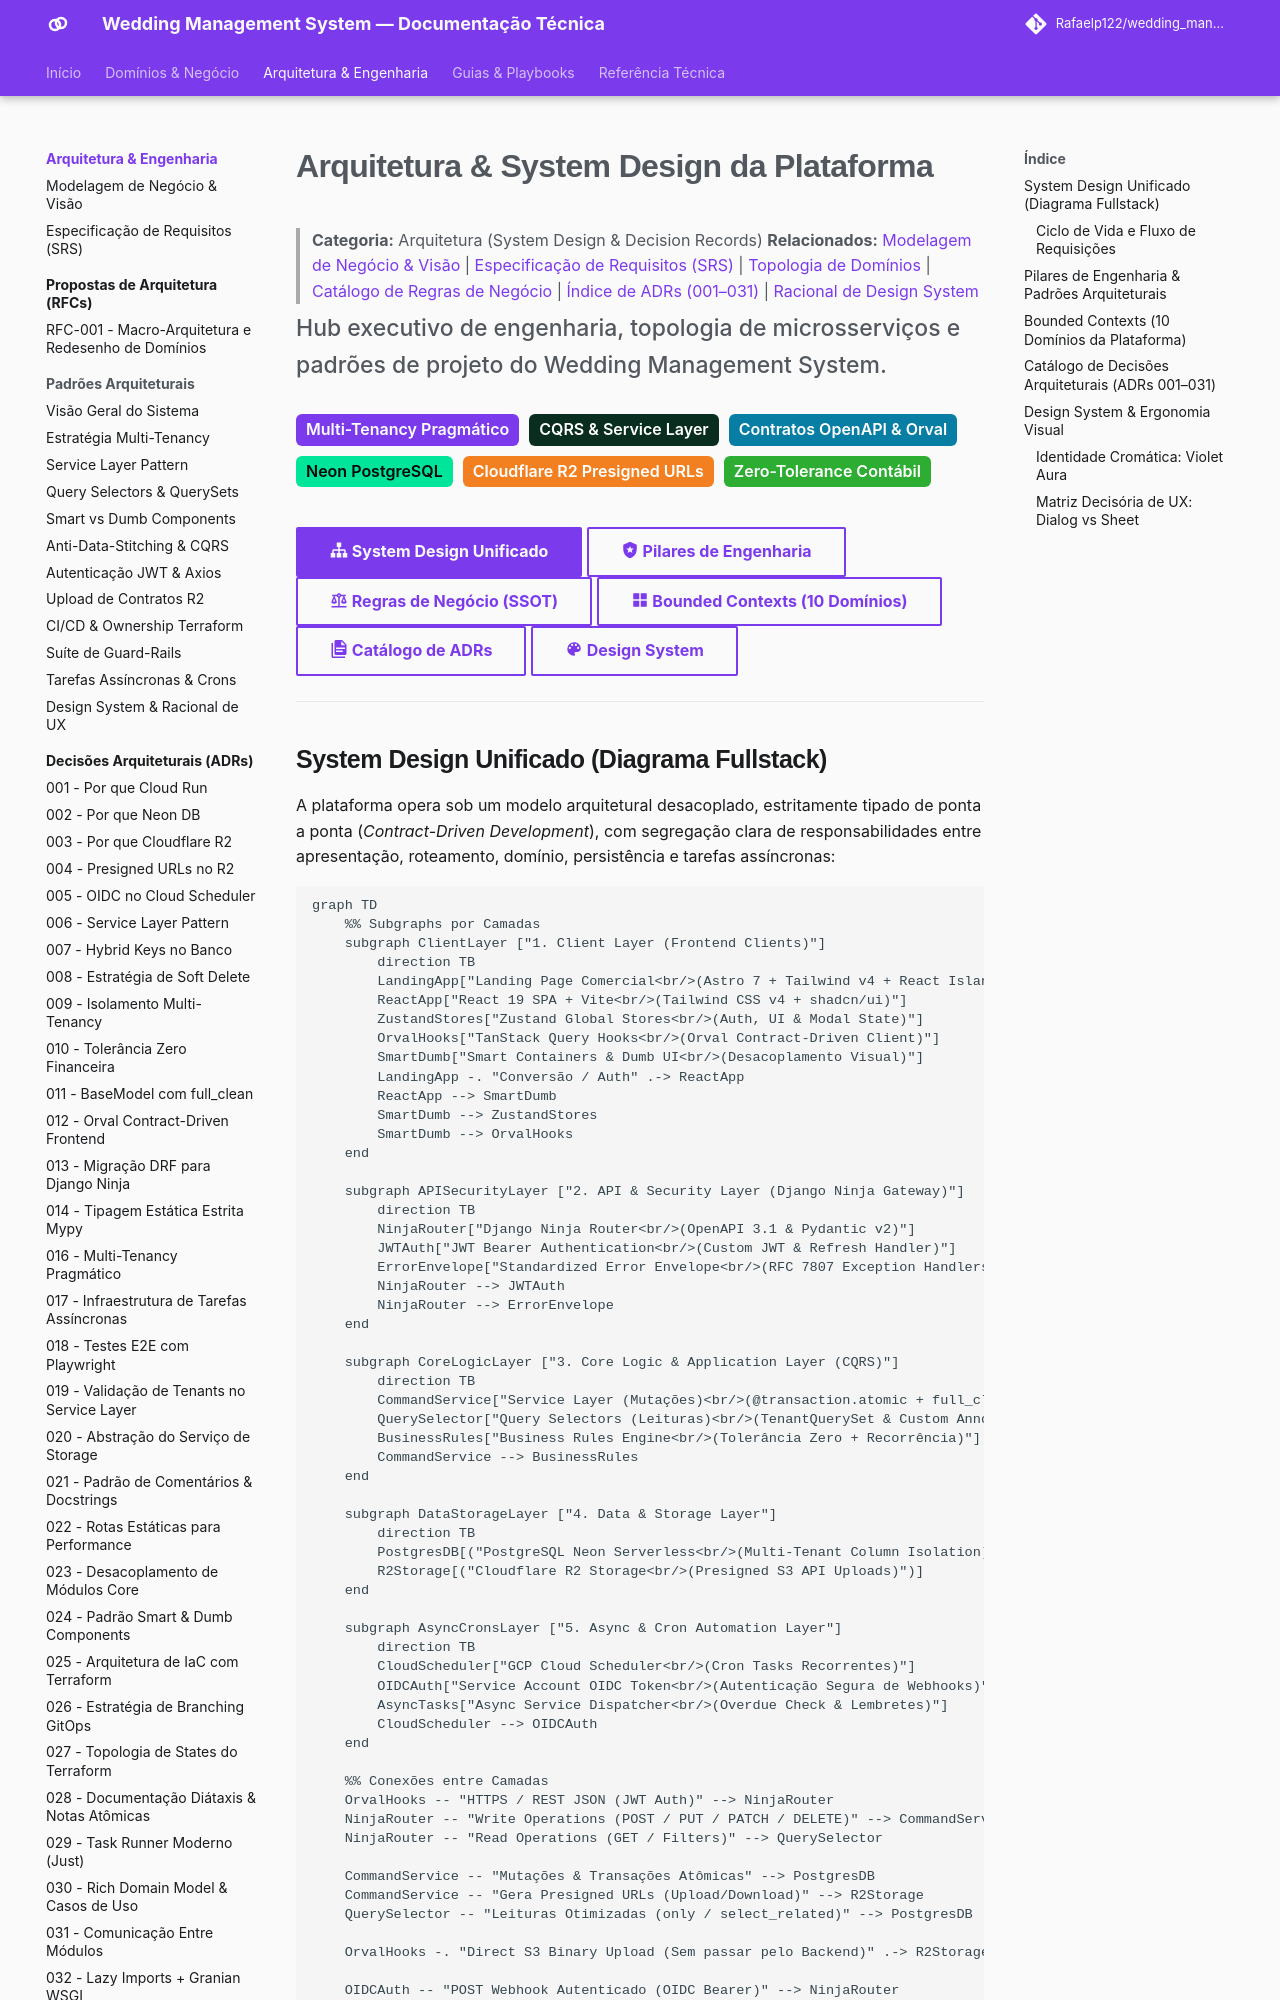

repository: Rafaelp122/wedding_management · page: architecture/index.html · generator: mkdocs

# Arquitetura & System Design da Plataforma

> **Categoria:** Arquitetura (System Design & Decision Records)
> **Relacionados:** [Modelagem de Negócio & Visão](business-vision.md) | [Especificação de Requisitos (SRS)](requirements.md) | [Topologia de Domínios](domains/index.md) | [Catálogo de Regras de Negócio](business-rules/index.md) | [Índice de ADRs (001–031)](adr/README.md) | [Racional de Design System](concepts/design-system-rationale.md)

<p class="mdx-hero__subtitle" style="font-size: 1.15rem; font-weight: 500; color: var(--md-default-fg-color--light); margin-top: -0.5rem; margin-bottom: 1.5rem;">
Hub executivo de engenharia, topologia de microsserviços e padrões de projeto do Wedding Management System.
</p>

<p align="left" style="display: flex; gap: 0.5rem; flex-wrap: wrap; margin-bottom: 2rem;">
  <span class="md-tag" style="background-color: #7C3AED; color: white; padding: 3px 10px; border-radius: 6px; font-weight: 600; font-size: 0.8rem;">Multi-Tenancy Pragmático</span>
  <span class="md-tag" style="background-color: #092E20; color: white; padding: 3px 10px; border-radius: 6px; font-weight: 600; font-size: 0.8rem;">CQRS & Service Layer</span>
  <span class="md-tag" style="background-color: #087EA4; color: white; padding: 3px 10px; border-radius: 6px; font-weight: 600; font-size: 0.8rem;">Contratos OpenAPI & Orval</span>
  <span class="md-tag" style="background-color: #00E599; color: #09090B; padding: 3px 10px; border-radius: 6px; font-weight: 600; font-size: 0.8rem;">Neon PostgreSQL</span>
  <span class="md-tag" style="background-color: #F38020; color: white; padding: 3px 10px; border-radius: 6px; font-weight: 600; font-size: 0.8rem;">Cloudflare R2 Presigned URLs</span>
  <span class="md-tag" style="background-color: #2EAD33; color: white; padding: 3px 10px; border-radius: 6px; font-weight: 600; font-size: 0.8rem;">Zero-Tolerance Contábil</span>
</p>

[:material-sitemap: System Design Unificado](#system-design-unificado){ .md-button .md-button--primary }
[:material-shield-star: Pilares de Engenharia](#pilares-de-engenharia-padroes-arquiteturais){ .md-button }
[:material-scale-balance: Regras de Negócio (SSOT)](business-rules/index.md){ .md-button }
[:material-view-grid: Bounded Contexts (10 Domínios)](#bounded-contexts-10-dominios-da-plataforma){ .md-button }
[:material-file-document-multiple: Catálogo de ADRs](#catalogo-de-decisoes-arquiteturais-adrs-001031){ .md-button }
[:material-palette: Design System](#design-system-ergonomia-visual){ .md-button }

---

<a id="system-design-unificado"></a>
## System Design Unificado (Diagrama Fullstack)

A plataforma opera sob um modelo arquitetural desacoplado, estritamente tipado de ponta a ponta (*Contract-Driven Development*), com segregação clara de responsabilidades entre apresentação, roteamento, domínio, persistência e tarefas assíncronas:

```mermaid
graph TD
    %% Subgraphs por Camadas
    subgraph ClientLayer ["1. Client Layer (Frontend Clients)"]
        direction TB
        LandingApp["Landing Page Comercial<br/>(Astro 7 + Tailwind v4 + React Islands)"]
        ReactApp["React 19 SPA + Vite<br/>(Tailwind CSS v4 + shadcn/ui)"]
        ZustandStores["Zustand Global Stores<br/>(Auth, UI & Modal State)"]
        OrvalHooks["TanStack Query Hooks<br/>(Orval Contract-Driven Client)"]
        SmartDumb["Smart Containers & Dumb UI<br/>(Desacoplamento Visual)"]
        LandingApp -. "Conversão / Auth" .-> ReactApp
        ReactApp --> SmartDumb
        SmartDumb --> ZustandStores
        SmartDumb --> OrvalHooks
    end

    subgraph APISecurityLayer ["2. API & Security Layer (Django Ninja Gateway)"]
        direction TB
        NinjaRouter["Django Ninja Router<br/>(OpenAPI 3.1 & Pydantic v2)"]
        JWTAuth["JWT Bearer Authentication<br/>(Custom JWT & Refresh Handler)"]
        ErrorEnvelope["Standardized Error Envelope<br/>(RFC 7807 Exception Handlers)"]
        NinjaRouter --> JWTAuth
        NinjaRouter --> ErrorEnvelope
    end

    subgraph CoreLogicLayer ["3. Core Logic & Application Layer (CQRS)"]
        direction TB
        CommandService["Service Layer (Mutações)<br/>(@transaction.atomic + full_clean)"]
        QuerySelector["Query Selectors (Leituras)<br/>(TenantQuerySet & Custom Annotations)"]
        BusinessRules["Business Rules Engine<br/>(Tolerância Zero + Recorrência)"]
        CommandService --> BusinessRules
    end

    subgraph DataStorageLayer ["4. Data & Storage Layer"]
        direction TB
        PostgresDB[("PostgreSQL Neon Serverless<br/>(Multi-Tenant Column Isolation)")]
        R2Storage[("Cloudflare R2 Storage<br/>(Presigned S3 API Uploads)")]
    end

    subgraph AsyncCronsLayer ["5. Async & Cron Automation Layer"]
        direction TB
        CloudScheduler["GCP Cloud Scheduler<br/>(Cron Tasks Recorrentes)"]
        OIDCAuth["Service Account OIDC Token<br/>(Autenticação Segura de Webhooks)"]
        AsyncTasks["Async Service Dispatcher<br/>(Overdue Check & Lembretes)"]
        CloudScheduler --> OIDCAuth
    end

    %% Conexões entre Camadas
    OrvalHooks -- "HTTPS / REST JSON (JWT Auth)" --> NinjaRouter
    NinjaRouter -- "Write Operations (POST / PUT / PATCH / DELETE)" --> CommandService
    NinjaRouter -- "Read Operations (GET / Filters)" --> QuerySelector

    CommandService -- "Mutações & Transações Atômicas" --> PostgresDB
    CommandService -- "Gera Presigned URLs (Upload/Download)" --> R2Storage
    QuerySelector -- "Leituras Otimizadas (only / select_related)" --> PostgresDB

    OrvalHooks -. "Direct S3 Binary Upload (Sem passar pelo Backend)" .-> R2Storage

    OIDCAuth -- "POST Webhook Autenticado (OIDC Bearer)" --> NinjaRouter
    NinjaRouter --> AsyncTasks
    AsyncTasks --> CommandService
```
